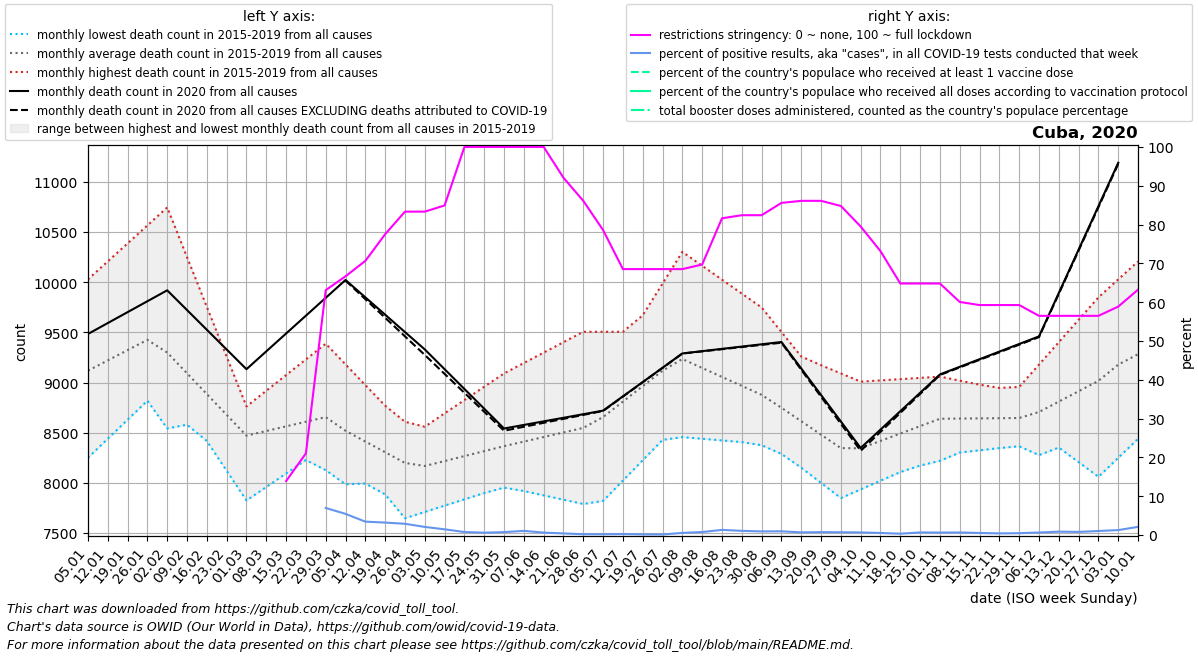

Values plotted in this chart, from the file beside it:
date, location, time_unit, time, deaths_2010_all_ages, deaths_2011_all_ages, deaths_2012_all_ages, deaths_2013_all_ages, deaths_2014_all_ages, deaths_2015_all_ages, deaths_2016_all_ages, deaths_2017_all_ages, deaths_2018_all_ages, deaths_2019_all_ages, deaths_2020_all_ages, deaths_2021_all_ages, deaths_2022_all_ages, new_deaths, new_cases_smoothed, new_tests_smoothed, positive_test_percent, stringency_index, people_vaccinated, people_fully_vaccinated
2020-01-05, Cuba, monthly, 1, , , , , , , 8857, 8251, 10028, 9337, 9484, , , , , , , , , 
2020-01-12, Cuba, monthly, 2, , , , , , , 8920, 8440, 10207, 9315, 9593, , , , , , , , , 
2020-01-19, Cuba, monthly, 3, , , , , , , 8982, 8630, 10387, 9293, 9702, , , , , , , , , 
2020-01-26, Cuba, monthly, 4, , , , , , , 9045, 8819, 10566, 9271, 9810, , , , , , , , , 
2020-02-02, Cuba, monthly, 5, , , , , , 8543, 8951, 9009, 10745, 9249, 9919, , , , , , , , , 
2020-02-09, Cuba, monthly, 6, , , , , , 8580, 8857, 8713, 10249, 9062, 9722, , , , , , , , , 
2020-02-16, Cuba, monthly, 7, , , , , , 8618, 8762, 8417, 9754, 8876, 9526, , , , , , , , , 
2020-02-23, Cuba, monthly, 8, , , , , , 8655, 8668, 8121, 9258, 8689, 9330, , , , , , , , , 
2020-03-01, Cuba, monthly, 9, , , , , , 8692, 8574, 7825, 8762, 8502, 9133, , , , , , , , , 
2020-03-08, Cuba, monthly, 10, , , , , , 8551, 8580, 7959, 8918, 8578, 9311, , , , , , , , , 
2020-03-15, Cuba, monthly, 11, , , , , , 8410, 8585, 8094, 9074, 8654, 9489, , , , , , , 13.89, , 
2020-03-22, Cuba, monthly, 12, , , , , , 8268, 8590, 8228, 9231, 8730, 9666, , , , 11.43, , , 21.03, , 
2020-03-29, Cuba, monthly, 13, , , , , , 8127, 8596, 8362, 9387, 8806, 9844, , , , 64.43, 213.0, 6.975, 63.1, , 
2020-04-05, Cuba, monthly, 14, , , , , , 7986, 8359, 8312, 9181, 8757, 10022, , , 6.0, 161.1, 3288, 5.449, 66.67, , 
2020-04-12, Cuba, monthly, 15, , , , , , 7994, 8122, 8263, 8975, 8708, 9849, , , 18.25, 270.4, 7769, 3.451, 70.64, , 
2020-04-19, Cuba, monthly, 16, , , , , , 8002, 7885, 8214, 8769, 8658, 9676, , , 30.5, 363.0, 11346, 3.207, 77.51, , 
2020-04-26, Cuba, monthly, 17, , , , , , 8011, 7648, 8164, 8563, 8609, 9503, , , 42.75, 361, 12482, 2.899, 83.33, , 
2020-05-03, Cuba, monthly, 18, , , , , , 8019, 7711, 8195, 8357, 8560, 9330, , , 55.0, 278.9, 13380, 2.087, 83.33, , 
2020-05-10, Cuba, monthly, 19, , , , , , 8002, 7774, 8227, 8394, 8693, 9133, , , 46.75, 207.9, 14051, 1.474, 84.92, , 
2020-05-17, Cuba, monthly, 20, , , , , , 7986, 7836, 8258, 8430, 8826, 8936, , , 38.5, 107.9, 13980, 0.773, 100.0, , 
2020-05-24, Cuba, monthly, 21, , , , , , 7970, 7899, 8290, 8466, 8958, 8739, , , 30.25, 80.43, 13224, 0.607, 100.0, , 
2020-05-31, Cuba, monthly, 22, , , , , , 7953, 7962, 8321, 8503, 9091, 8542, , , 22.0, 82.57, 10956, 0.754, 100.0, , 
2020-06-07, Cuba, monthly, 23, , , , , , 7927, 7919, 8422, 8596, 9195, 8578, , , 18.2, 136.6, 12782, 1.071, 100.0, , 
2020-06-14, Cuba, monthly, 24, , , , , , 7900, 7876, 8522, 8688, 9298, 8613, , , 14.4, 93.72, 14889, 0.634, 100.0, , 
2020-06-21, Cuba, monthly, 25, , , , , , 7874, 7833, 8622, 8781, 9402, 8649, , , 10.6, 68.86, 16833, 0.409, 92.06, , 
2020-06-28, Cuba, monthly, 26, , , , , , 7847, 7790, 8723, 8874, 9506, 8684, , , 6.8, 32, 15664, 0.202, 86.11, , 
2020-07-05, Cuba, monthly, 27, , , , , , 7821, 7961, 9039, 8955, 9506, 8720, , , 3.0, 32, 16398, 0.194, 78.57, , 
2020-07-12, Cuba, monthly, 28, , , , , , 8024, 8132, 9355, 9036, 9506, 8862, , , 2.5, 50.29, 20549, 0.245, 68.52, , 
2020-07-19, Cuba, monthly, 29, , , , , , 8226, 8302, 9670, 9116, 9505, 9005, , , 2.0, 33.86, 21792, 0.155, 68.52, , 
2020-07-26, Cuba, monthly, 30, , , , , , 8428, 8473, 9986, 9197, 9505, 9148, , , 1.5, 27.43, 20464, 0.133, 68.52, , 
2020-08-02, Cuba, monthly, 31, , , , , , 8631, 8456, 10302, 9278, 9505, 9290, , , 1.0, 127.7, 23028, 0.552, 68.52, , 
2020-08-09, Cuba, monthly, 32, , , , , , 8567, 8440, 10164, 9072, 9484, 9313, , , 2.2, 197.6, 25409, 0.77, 69.71, , 
2020-08-16, Cuba, monthly, 33, , , , , , 8503, 8423, 10025, 8866, 9462, 9336, , , 3.4, 390.9, 29563, 1.324, 81.62, , 
2020-08-23, Cuba, monthly, 34, , , , , , 8440, 8407, 9886, 8660, 9440, 9358, , , 4.6, 346, 32165, 1.076, 82.41, , 
2020-08-30, Cuba, monthly, 35, , , , , , 8376, 8390, 9748, 8454, 9419, 9381, , , 5.8, 298.6, 31943, 0.933, 82.41, , 
2020-09-06, Cuba, monthly, 36, , , , , , 8312, 8289, 9504, 8303, 9337, 9404, , , 7.0, 360, 37443, 0.962, 85.58, , 
2020-09-13, Cuba, monthly, 37, , , , , , 8220, 8188, 9260, 8152, 9255, 9140, , , 12.25, 337, 49192, 0.686, 86.11, , 
2020-09-20, Cuba, monthly, 38, , , , , , 8129, 8086, 9015, 8000, 9173, 8876, , , 17.5, 402.7, 53890, 0.747, 86.11, , 
2020-09-27, Cuba, monthly, 39, , , , , , 8038, 7985, 8771, 7849, 9091, 8612, , , 22.75, 382, 53264, 0.717, 84.79, , 
2020-10-04, Cuba, monthly, 40, , , , , , 7946, 8032, 8801, 7935, 9009, 8348, , , 28.0, 346.6, 51816, 0.669, 79.5, , 
2020-10-11, Cuba, monthly, 41, , , , , , 8139, 8079, 8830, 8022, 9022, 8531, , , 22.5, 260.6, 49181, 0.528, 73.15, , 
2020-10-18, Cuba, monthly, 42, , , , , , 8332, 8126, 8860, 8108, 9034, 8714, , , 17.0, 172.9, 50280, 0.343, 64.81, , 
2020-10-25, Cuba, monthly, 43, , , , , , 8524, 8173, 8889, 8195, 9046, 8898, , , 11.5, 329.9, 49518, 0.667, 64.81, , 
2020-11-01, Cuba, monthly, 44, , , , , , 8717, 8220, 8919, 8281, 9059, 9081, , , 6.0, 351.1, 55134, 0.638, 64.81, , 
2020-11-08, Cuba, monthly, 45, , , , , , 8629, 8326, 8928, 8303, 9019, 9157, , , 6.2, 390.9, 59459, 0.657, 60.05, , 
2020-11-15, Cuba, monthly, 46, , , , , , 8541, 8432, 8938, 8325, 8979, 9233, , , 6.4, 318.7, 60035, 0.531, 59.26, , 
2020-11-22, Cuba, monthly, 47, , , , , , 8453, 8538, 8947, 8347, 8939, 9308, , , 6.6, 255.1, 60773, 0.421, 59.26, , 
2020-11-29, Cuba, monthly, 48, , , , , , 8365, 8644, 8956, 8369, 8899, 9384, , , 6.8, 329.1, 69750, 0.47, 59.26, , 
2020-12-06, Cuba, monthly, 49, , , , , , 8277, 8498, 9179, 8563, 9016, 9460, , , 7.0, 473.1, 73502, 0.645, 56.48, , 
2020-12-13, Cuba, monthly, 50, , , , , , 8406, 8352, 9402, 8756, 9133, 9892, , , 8.0, 637.3, 73363, 0.869, 56.48, , 
2020-12-20, Cuba, monthly, 51, , , , , , 8536, 8207, 9626, 8950, 9250, 10325, , , 9.0, 621, 76695, 0.809, 56.48, , 
2020-12-27, Cuba, monthly, 52, , , , , , 8665, 8061, 9849, 9143, 9367, 10758, , , 10.0, 917.1, 88250, 1.037, 56.48, , 
2021-01-03, Cuba, monthly, 53, , , , , , 8794, 8251, 10028, 9337, 9484, 11190, , , 11.0, 1186, 93453, 1.271, 58.86, , 
2021-01-10, Cuba, monthly, 1, , , , , , 8857, 8440, 10207, 9315, 9593, , , , 25.25, 1664, 79167, 2.103, 63.23, , 
